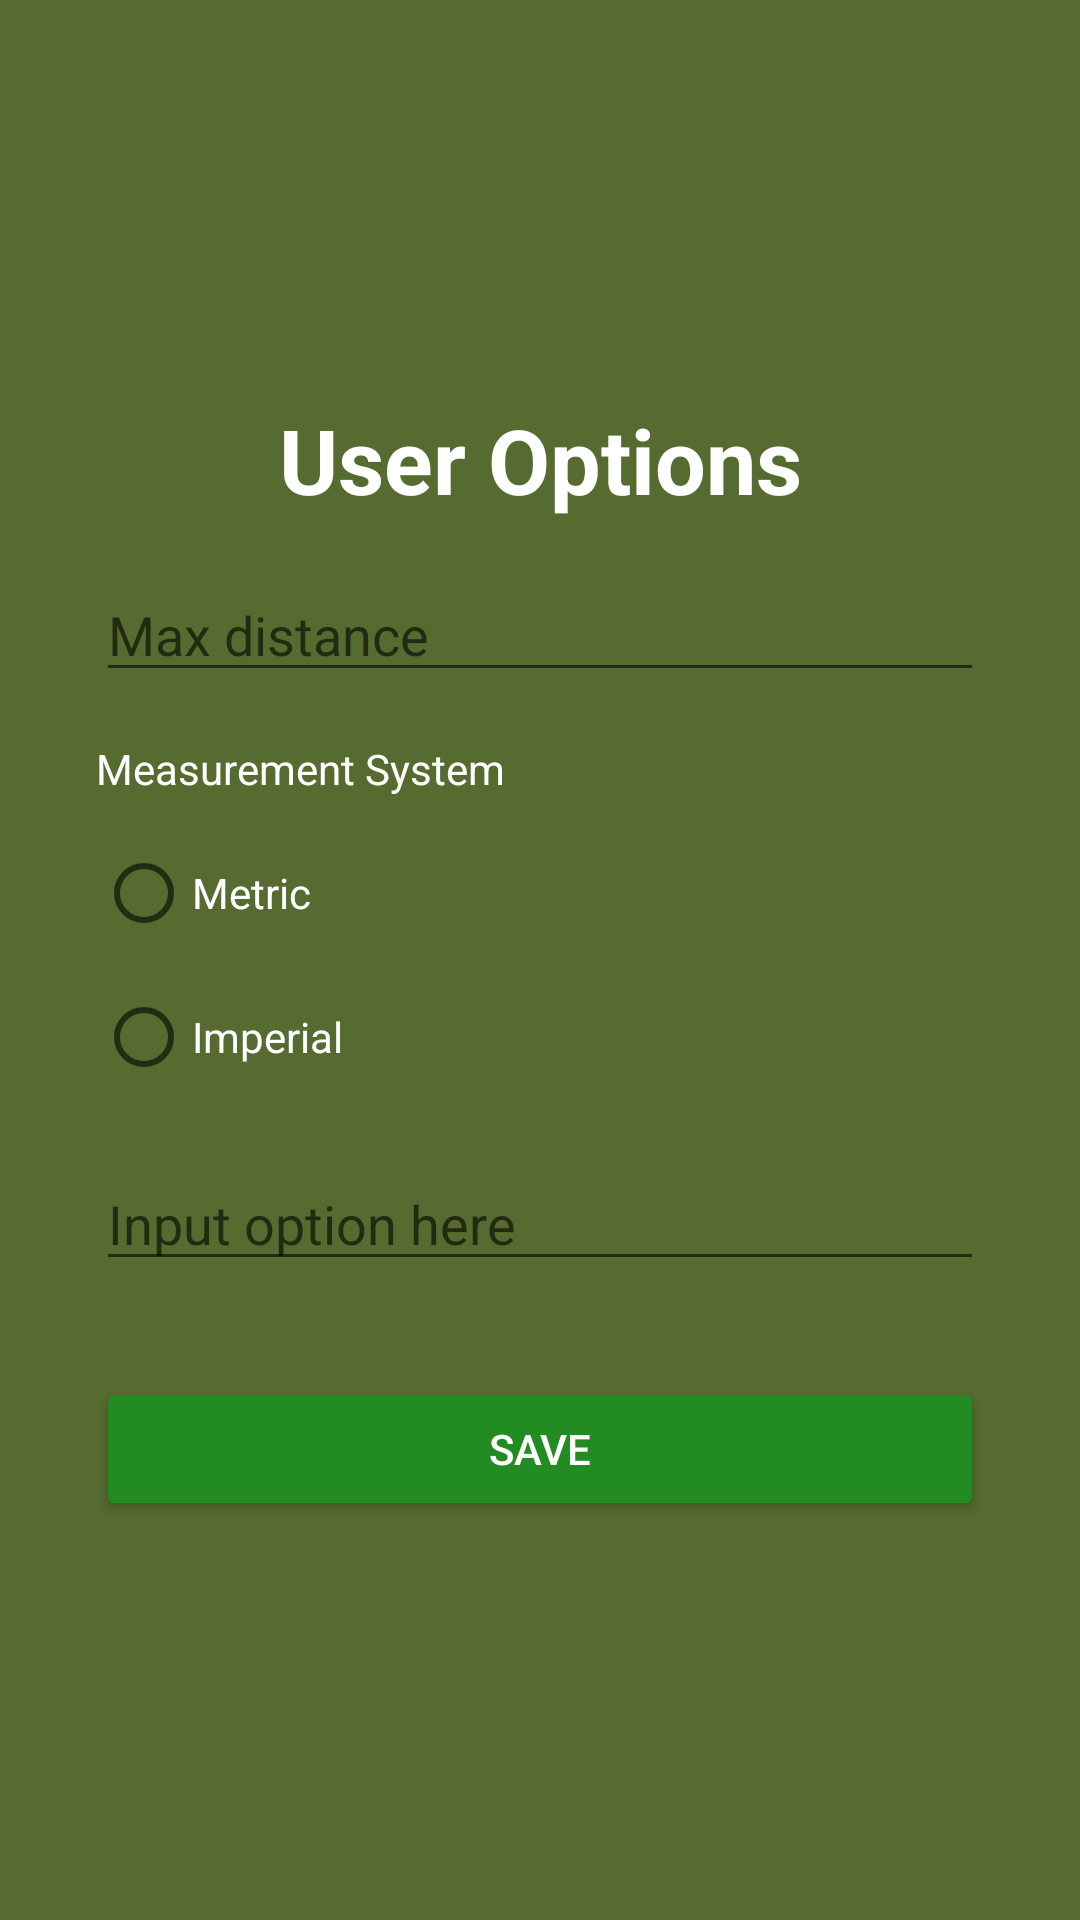

Produce the Android XML layout that renders to this screen, including the resource entries it uses.
<!-- AndroidManifest.xml: application theme Theme.NetQuest_2 -->
<!-- res/layout/activity_settings.xml -->
<RelativeLayout
    xmlns:android="http://schemas.android.com/apk/res/android"
    android:layout_width="match_parent"
    android:layout_height="match_parent"
    android:padding="32dp"
    android:background="#556B2F">

    <LinearLayout
        android:layout_width="match_parent"
        android:layout_height="wrap_content"
        android:orientation="vertical"
        android:layout_centerInParent="true">

        <TextView
            android:id="@+id/textView_title"
            android:layout_width="match_parent"
            android:layout_height="wrap_content"
            android:text="User Options"
            android:textColor="#FFFFFF"
            android:textSize="30sp"
            android:textStyle="bold"
            android:gravity="center" />

        <EditText
            android:id="@+id/editText_max_distance"
            android:layout_width="match_parent"
            android:layout_height="wrap_content"
            android:layout_marginTop="16dp"
            android:hint="Max distance"
            android:inputType="numberDecimal"
            android:textColor="#FFFFFF" />

        <TextView
            android:layout_width="match_parent"
            android:layout_height="wrap_content"
            android:text="Measurement System"
            android:textColor="#FFFFFF"
            android:layout_marginTop="16dp" />

        <RadioGroup
            android:id="@+id/radioGroup_measurement_system"
            android:layout_width="match_parent"
            android:layout_height="wrap_content"
            android:orientation="vertical"
            android:layout_marginTop="8dp">

            <RadioButton
                android:id="@+id/radioButton_metric"
                android:layout_width="wrap_content"
                android:layout_height="wrap_content"
                android:text="Metric"
                android:textColor="#FFFFFF" />

            <RadioButton
                android:id="@+id/radioButton_imperial"
                android:layout_width="wrap_content"
                android:layout_height="wrap_content"
                android:text="Imperial"
                android:textColor="#FFFFFF" />
        </RadioGroup>

        <EditText
            android:id="@+id/editText_general_input"
            android:layout_width="match_parent"
            android:layout_height="wrap_content"
            android:hint="Input option here"
            android:layout_marginTop="16dp"
            android:inputType="text"
            android:textColor="#FFFFFF" />

        <Button
            android:id="@+id/button_save"
            android:layout_width="match_parent"
            android:layout_height="wrap_content"
            android:text="Save"
            android:layout_marginTop="32dp"
            android:textColor="#FFFFFF"
            android:backgroundTint="#228B22"/>
    </LinearLayout>
</RelativeLayout>
<!-- resources referenced by this layout -->
<resources>
  <style name="Theme.NetQuest_2" parent="Theme.MaterialComponents.DayNight.DarkActionBar">
          
          <item name="colorPrimary">@color/purple_500</item>
          <item name="colorPrimaryVariant">@color/purple_700</item>
          <item name="colorOnPrimary">@color/white</item>
          
          <item name="colorSecondary">@color/teal_200</item>
          <item name="colorSecondaryVariant">@color/teal_700</item>
          <item name="colorOnSecondary">@color/black</item>
          
          <item name="android:statusBarColor">?attr/colorPrimaryVariant</item>
          
      </style>
  <!-- not gathered from this repository: default colours our renderer supplied (Android Studio template values) -->
  <color name="purple_500">#FF6200EE</color>
  <color name="purple_700">#FF3700B3</color>
  <color name="teal_200">#FF03DAC5</color>
  <color name="teal_700">#FF018786</color>
  <color name="black">#FF000000</color>
  <color name="white">#FFFFFFFF</color>
</resources>
